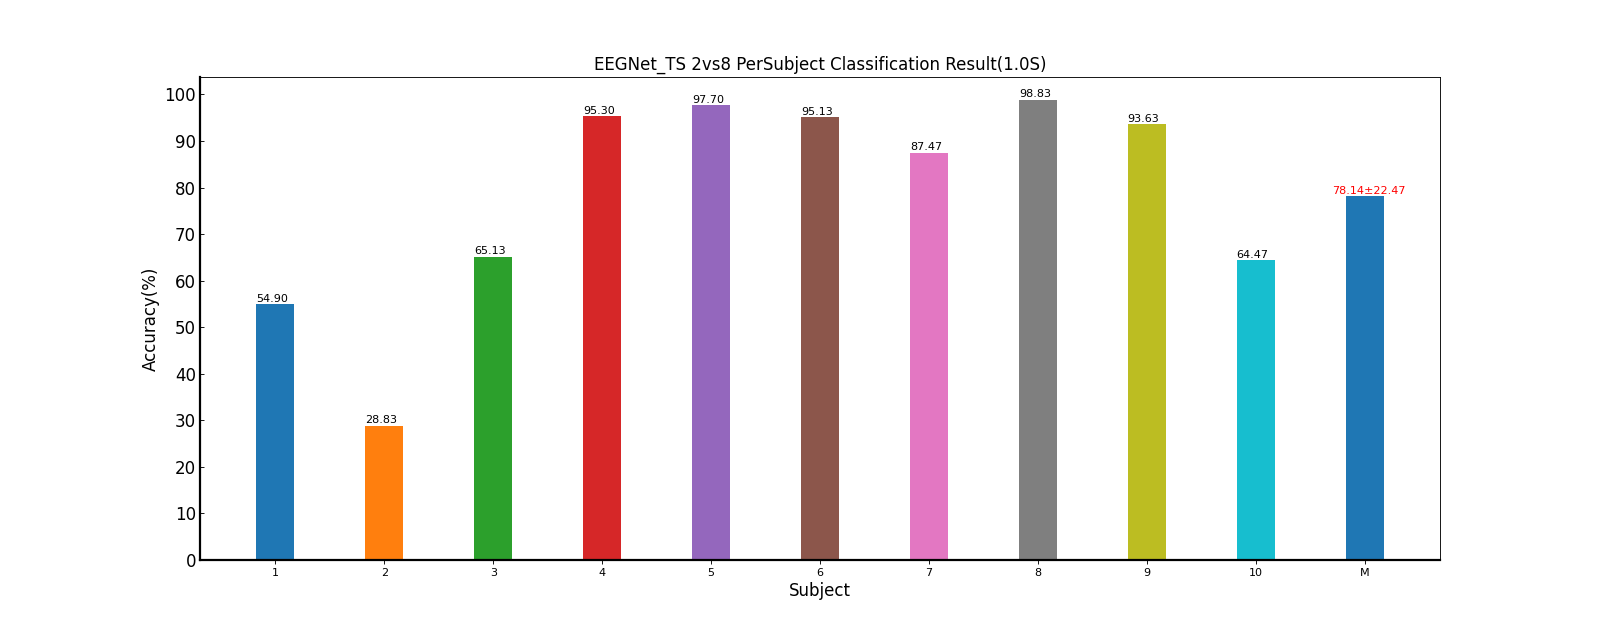

Source data for this figure (header and first rows):
Fold1, Fold2, Fold3, Fold4, Fold5, Mean±Std
56.00, 52.33, 56.00, 51.00, 59.17, 54.90±3.26
31.50, 26.00, 36.67, 21.67, 28.33, 28.83±5.66
62.00, 76.83, 57.50, 71.67, 57.67, 65.13±8.71
95.83, 95.67, 96.50, 97.33, 91.17, 95.30±2.40
100, 96.67, 98.00, 93.83, 100, 97.70±2.58
90.33, 97.83, 94.33, 96.67, 96.50, 95.13±2.97
87.50, 84.50, 83.00, 91.33, 91.00, 87.47±3.75
99.33, 98.50, 99.17, 97.83, 99.33, 98.83±0.66
91.83, 96.00, 92.50, 97.17, 90.67, 93.63±2.80
63.00, 67.67, 55.17, 61.83, 74.67, 64.47±7.24
77.73, 79.20, 76.88, 78.03, 78.85, 78.14±22.47
